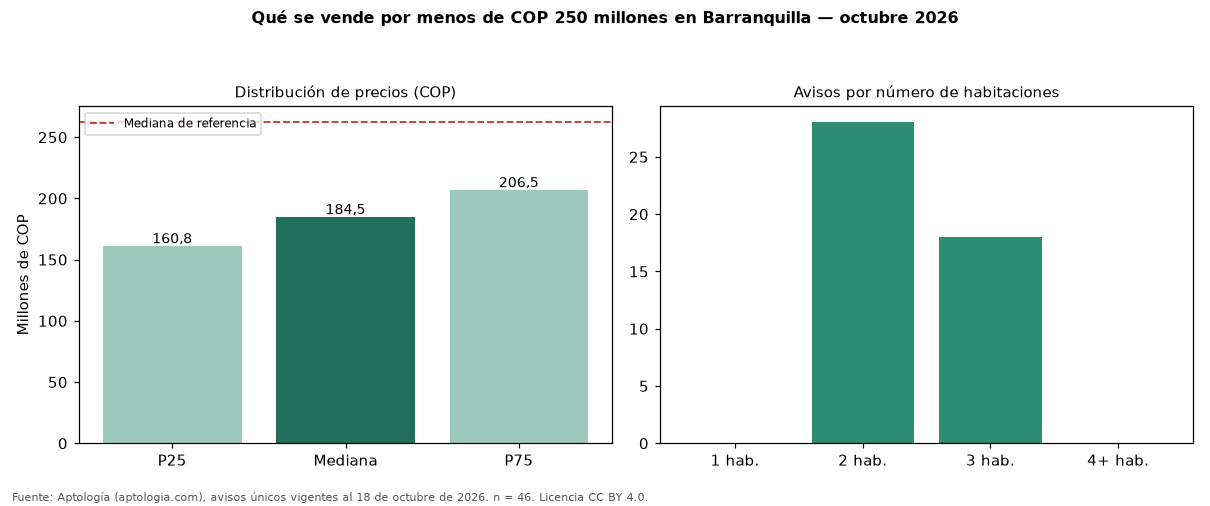

Source data for this figure (header and first rows):
seccion, metrica, valor_cop, n
precio, p25, 160750000, 46
precio, mediana, 184500000, 46
precio, p75, 206500000, 46
cop_por_m2, p25, 2873904, 46
cop_por_m2, mediana, 3551332, 46
cop_por_m2, p75, 3911272, 46
area, area_mediana_m2, 53.0, 46
habitaciones, 2, 189500000, 28
habitaciones, 3, 162500000, 18
administracion, mediana, 151000, 39
estrato, moda, 3, 
parqueadero, porcentaje_con_parqueadero, 6.5, 46
referencia, mediana_referencia, 262000000, 95
referencia, mediana_cop_por_m2_referencia, 3805714, 95
